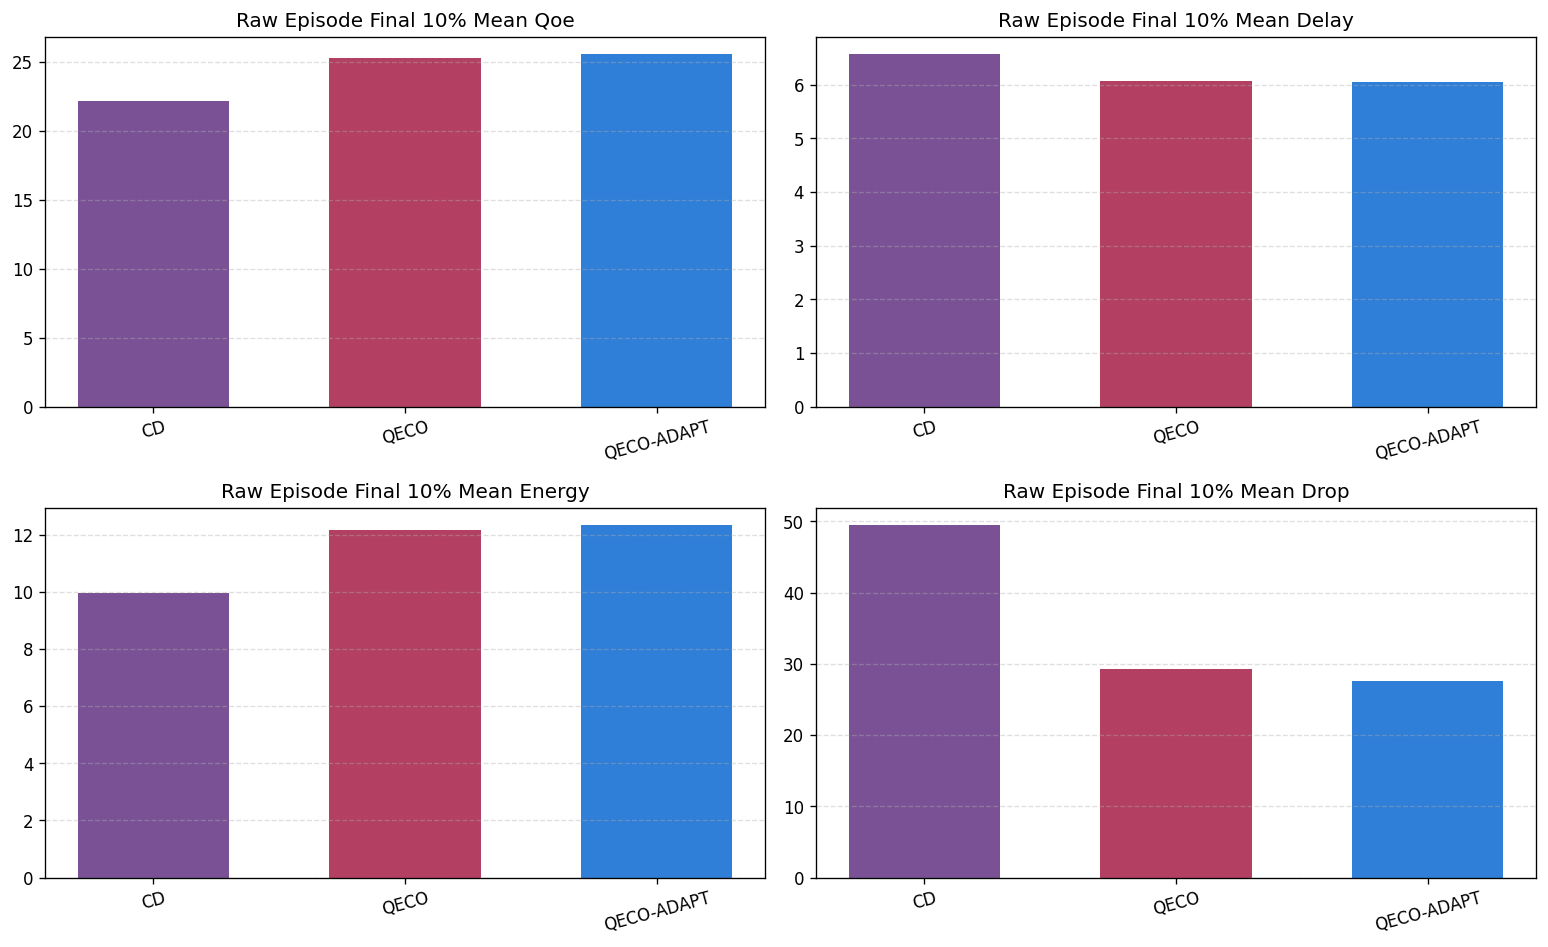

The table this chart was drawn from, first rows:
algorithm, label, qoe_final, delay_final, energy_final, drop_final, runtime_trimmed_median
cd, CD, 22.15, 6.565, 9.957, 49.45, 14.32
qeco, QECO, 25.28, 6.065, 12.17, 29.25, 1.427
qeco_adapt, QECO-ADAPT, 25.54, 6.057, 12.32, 27.6, 1.435
